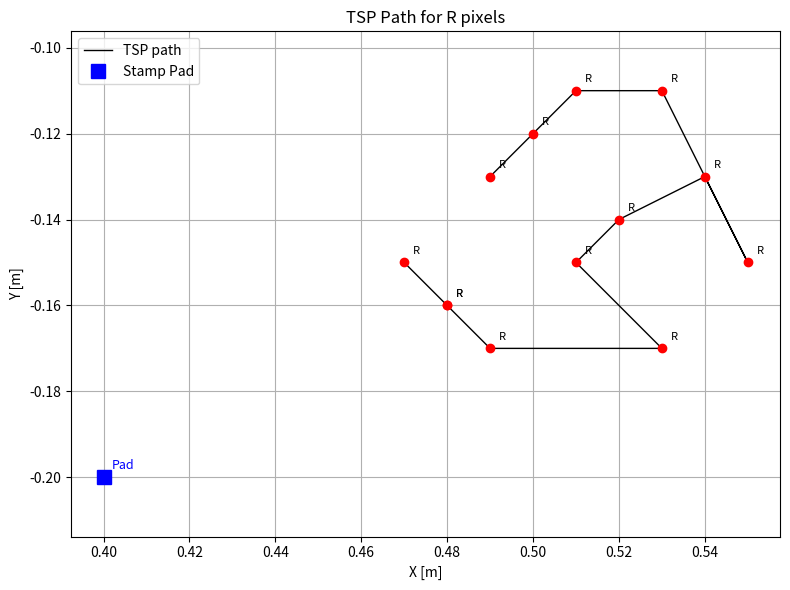
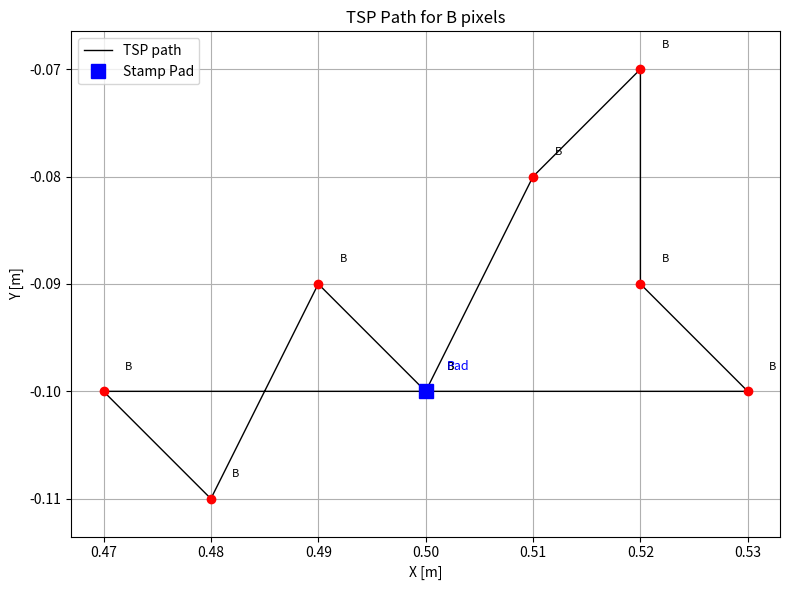
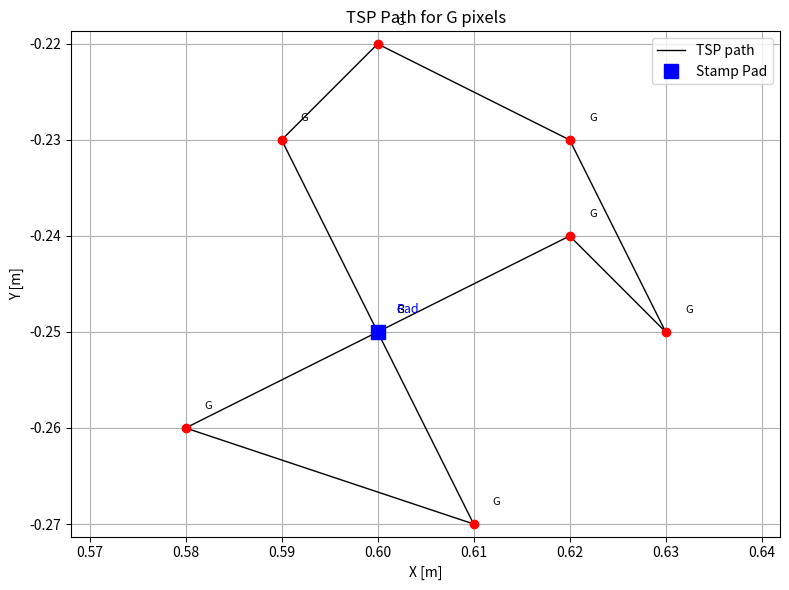

These charts were generated, in order, by the following Python code:
import numpy as np
import networkx as nx
import matplotlib.pyplot as plt
from networkx.algorithms.approximation import christofides

class SimpleColorPlanner:
    def __init__(self, home_pose, pad_poses, pixel_goals):
        self.home = home_pose
        self.pads = pad_poses
        self.pixel_goals = pixel_goals
        self.color_order = sort_colors(self.home, self.pads)
        self.current_color_idx = 0

    # FRANKAPY goto.coordinates
    def move_to_pad(self, color):
        print(f"moving to color {color}")

    # FRANKAPY goto.coordinates
    def move_to_pixel(self, pixel):
        print(f"moving to pixel {pixel}")

    # FRANKAPY Force Control
    def stamp(self):
        print(f"Stamping")

    def done(self):
        print("All pixels stamped.")

    # Returns order of pixel 
    def travelling_salesman(self, start_position, pixels):
        G = nx.Graph()
        points = [(p[0], p[1], p[2]) for p in pixels]

        for i, pt in enumerate(points):
            G.add_node(i, pos=pt)

        for i in range(len(points)):
            for j in range(i + 1, len(points)):
                dist = np.linalg.norm(np.array(points[i]) - np.array(points[j]))
                G.add_edge(i, j, weight=dist)

        start_idx = np.argmin([np.linalg.norm(np.array(start_position) - np.array(p)) for p in points])
        tsp_cycle = christofides(G, weight='weight')
        start_pos = tsp_cycle.index(start_idx)
        tsp_path = tsp_cycle[start_pos:] + tsp_cycle[:start_pos]

        return [pixels[i] for i in tsp_path]
    
    def run(self):
        for color in self.color_order:
            # Dab the Stamp
            self.move_to_pad(color)
            self.stamp()

            color_pixels = [p for p in self.pixel_goals if p[3] == color]
            pad_position = self.pads[color]
            closest_pixel = min(color_pixels, key=lambda p: np.linalg.norm(np.array(pad_position) - np.array([p[0], p[1], p[2]])))
            ordered_pixels = self.travelling_salesman(closest_pixel[:3], color_pixels)

            for pixel in ordered_pixels:
                self.move_to_pixel(pixel)
                self.stamp()
            plot_pixel_path(ordered_pixels, pad_position=pad_position, title=f"TSP Path for {color} pixels")
        self.done()

# implement home distance logic
def sort_colors(home_pose, pad_poses):
    return ['R', 'B', 'G']

# Bhaswanth Code
def get_stamp_pad_positions_from_aruco():
    return {
        'R': [0.4, -0.2, 0.03],
        'G': [0.6, -0.25, 0.03],
        'B': [0.5, -0.1, 0.03]
    }

# harsha Code
def load_pixel_goals_from_image(image):
    # manually defined 
    return [
    [0.48, -0.16, 0.03, 'R'],
    [0.51, -0.15, 0.03, 'R'],
    [0.49, -0.13, 0.03, 'R'],
    [0.53, -0.17, 0.03, 'R'],
    [0.50, -0.12, 0.03, 'R'],
    [0.52, -0.14, 0.03, 'R'],
    [0.47, -0.15, 0.03, 'R'],
    [0.54, -0.13, 0.03, 'R'],
    [0.49, -0.17, 0.03, 'R'],
    [0.51, -0.11, 0.03, 'R'],
    [0.53, -0.11, 0.03, 'R'],
    [0.55, -0.15, 0.03, 'R'],

    [0.60, -0.25, 0.03, 'G'],
    [0.62, -0.24, 0.03, 'G'],
    [0.58, -0.26, 0.03, 'G'],
    [0.59, -0.23, 0.03, 'G'],
    [0.61, -0.27, 0.03, 'G'],
    [0.63, -0.25, 0.03, 'G'],
    [0.60, -0.22, 0.03, 'G'],
    [0.62, -0.23, 0.03, 'G'],

    [0.50, -0.10, 0.03, 'B'],
    [0.52, -0.09, 0.03, 'B'],
    [0.48, -0.11, 0.03, 'B'],
    [0.51, -0.08, 0.03, 'B'],
    [0.49, -0.09, 0.03, 'B'],
    [0.53, -0.10, 0.03, 'B'],
    [0.47, -0.10, 0.03, 'B'],
    [0.52, -0.07, 0.03, 'B']
    ]

def plot_pixel_path(pixel_list, pad_position=None, title="Pixel Path"):
    if not pixel_list:
        print("Empty pixel list.")
        return

    xs = [p[0] for p in pixel_list]
    ys = [p[1] for p in pixel_list]
    colors = [p[3] for p in pixel_list]

    plt.figure(figsize=(8, 6))

    plt.plot(xs, ys, '-k', linewidth=1, label="TSP path")

    for x, y, c in zip(xs, ys, colors):
        plt.plot(x, y, 'o', color='red', markersize=6)
        plt.text(x + 0.002, y + 0.002, c, fontsize=8)

    if pad_position:
        px, py, _ = pad_position
        plt.plot(px, py, 's', color='blue', markersize=10, label="Stamp Pad")
        plt.text(px + 0.002, py + 0.002, 'Pad', fontsize=9, color='blue')

    plt.title(title)
    plt.xlabel("X [m]")
    plt.ylabel("Y [m]")
    plt.axis('equal')
    plt.grid(True)
    plt.legend()
    plt.tight_layout()
    plt.show()

def main():
    home_pose = np.array([[1, 0, 0, 0.5],
                          [0, 1, 0, 0.0],
                          [0, 0, 1, 0.4],
                          [0, 0, 0, 1.0]  ])
    pad_poses = get_stamp_pad_positions_from_aruco()
    pixel_goals = load_pixel_goals_from_image("pixel_art.png")
    planner = SimpleColorPlanner(home_pose, pad_poses, pixel_goals)
    planner.run()


if __name__ == "__main__":
    main()
